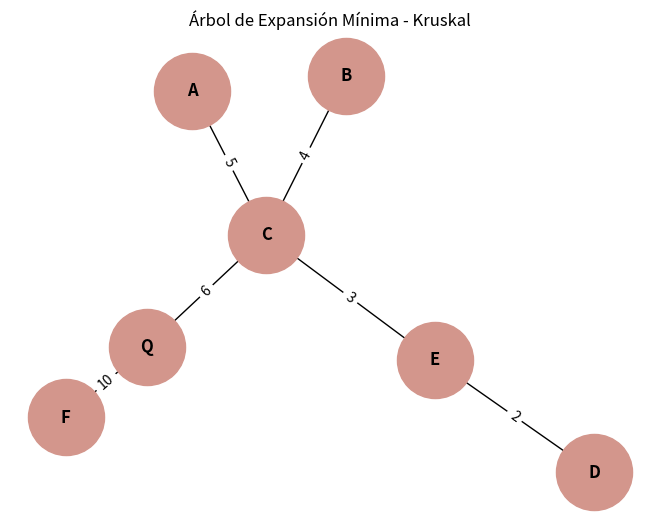

Write the Python code that produced this figure.
import networkx as nx
import matplotlib.pyplot as plt

nodos = ['A', 'B', 'C', 'D', 'E', 'F', 'Q'] # Nodes in the graph

aristas = [ # all the conections between nodes
    (2, 'D', 'E'),
    (6, 'D', 'B'),
    (9, 'E', 'B'),
    (7, 'B', 'A'),
    (4, 'B', 'C'),
    (5, 'A', 'C'),
    (3, 'C', 'E'),
    (6, 'C', 'Q'),
    (10, 'F', 'Q'),
    (11, 'E', 'F')
]

class Acueducto_k: 
    def __init__(self, nodos):
        self.padre = {n: n for n in nodos} # Each node is its own parent
        self.rango = {n: 0 for n in nodos} 

    def buscar(self, x): # Determine which node is the parent of each node
        if self.padre[x] != x:
            self.padre[x] = self.buscar(self.padre[x])
        return self.padre[x]
    
    def unir(self, x, y): # Connect the nodes, making sure they are different so that they do not form a cycle
        rx, ry = self.buscar(x), self.buscar(y)
        if rx == ry:
            return False
        if self.rango[rx] < self.rango[ry]:
            rx, ry = ry, rx
        self.padre[ry] = rx

        if self.rango[rx] == self.rango[ry]:
            self.rango[rx] += 1
        return True

class Algoritmo:
  def __init__(self):
    pass

  def kruskal(self, nodos, aristas):
    ordenado = sorted(aristas) # sort the nodes from smallest to largest
    uf = Acueducto_k(nodos)
    mst = [] # All nodes with weights
    total = 0 # Total sum for weights

    for peso, u, v in ordenado:
      if uf.unir(u, v):
        mst.append((u, v, peso))
        total += peso
        if len(mst) == len(nodos) - 1:
          break
    return mst, total

algo = Algoritmo()
mst, costo = algo.kruskal(nodos, aristas)

print(f"Costo total MST: {costo}")
for u, v, w in mst:
    print(f"  {u} {w} {v}")

#----------------------------------------------------------------------------------------- Graph with network nx------------------------------------------------------------------

G = nx.Graph()

for u, v, peso in mst:
    G.add_edge(u, v, weight=peso)

pos = nx.spring_layout(G)

nx.draw(
    G,
    pos,
    with_labels=True,
    node_color='#D3968C',
    node_size=3000,
    font_size=12,
    font_weight='bold'
)

labels = nx.get_edge_attributes(G, 'weight')

nx.draw_networkx_edge_labels(
    G,
    pos,
    edge_labels=labels
)

plt.title("Árbol de Expansión Mínima - Kruskal")

plt.show()
